Run: headless pygame with SDL's dummy video driver; simulated clock (each Clock.tick advances the game by its frame time, no real sleeping); random seed 0; keys injected as events and as key.get_pressed() state; no mouse input.
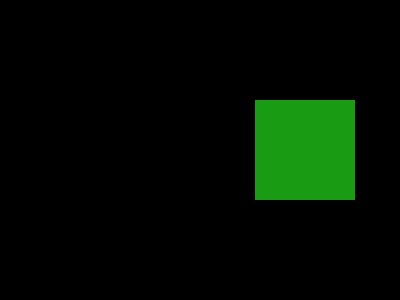
Frame 1 of 4 · flips 1–60 · no input
Frame 2 of 4 · flips 61–180 · tapped SPACE, RETURN · held RIGHT (→), D · screen unchanged from frame 1, image omitted
Frame 3 of 4 · flips 181–300 · held DOWN (↓), S · screen unchanged from frame 2, image omitted
Frame 4 of 4 · flips 301–420 · held LEFT (←), A, UP (↑), W · screen unchanged from frame 3, image omitted

The pygame program that drew these frames:

import pygame

pygame.init()

dis = pygame.display.set_mode((400,300))
pygame.display.update()
RED = (25, 155, 20)
game = True
while game:
    for event in pygame.event.get():
        if event.type == pygame.QUIT:
            game = False

    pygame.draw.rect(dis, RED, [255, 100, 100, 100])
    pygame.display.update()

pygame.quit()
quit()
